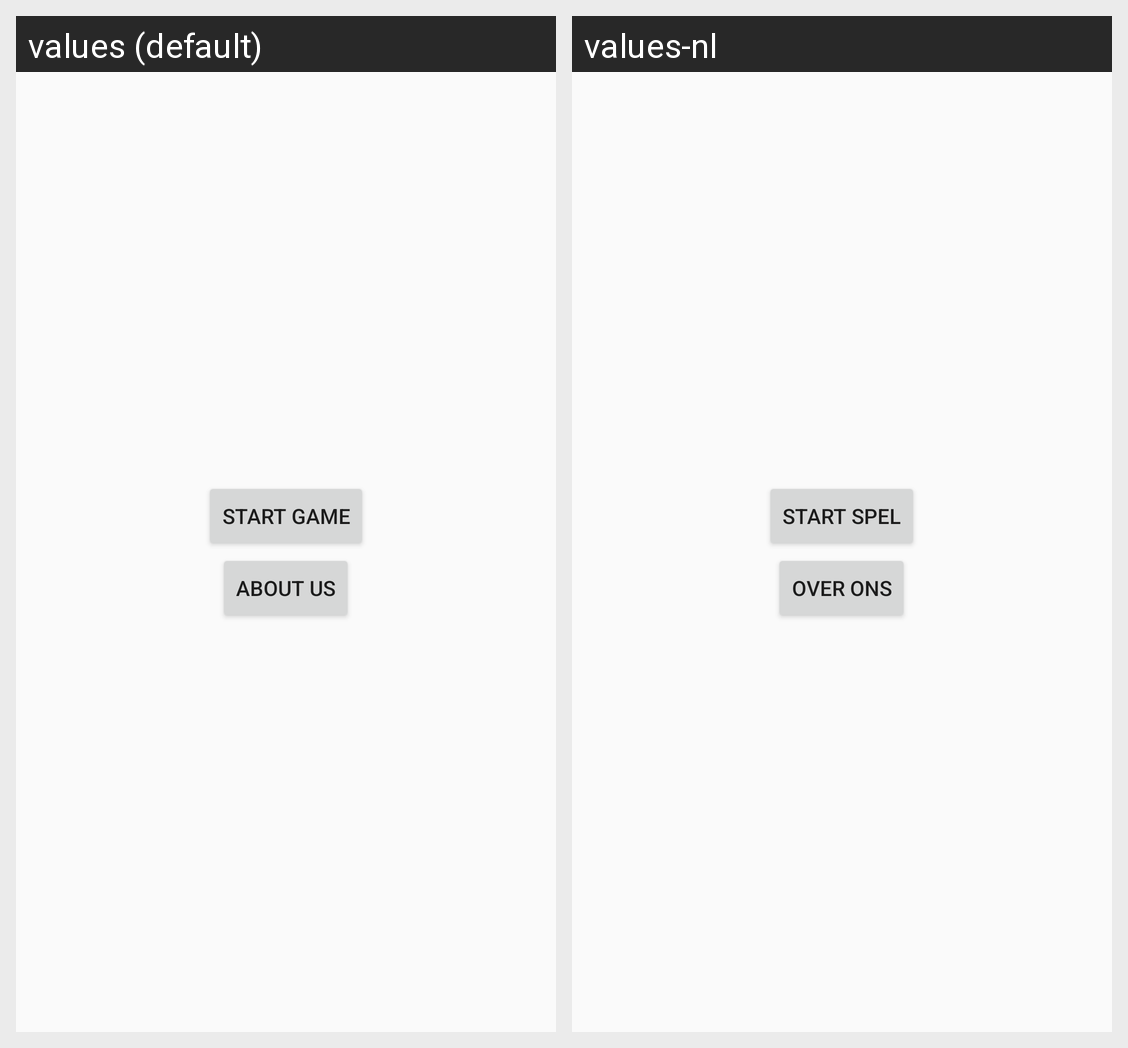

The same Android screen rendered under two of its app's locales, left to right. List the strings drawn on it with the default value and each locale's translation.
Android screen res/layout/main_menu_buttons.xml rendered under 2 locales, left to right: values (default), values-nl. Device: Nexus 5 (rendered at 1080×1920; each locale shown at half size, 540×960, under a caption strip naming it); theme AppTheme.
Strings drawn on this screen, with the default value and each locale's value (text and hints the layout hard-codes, and strings that could not be matched under every locale, appear in the picture but are not listed):

start_game
  values: Start Game
  values-nl: Start spel

about_us
  values: About us
  values-nl: Over ons
